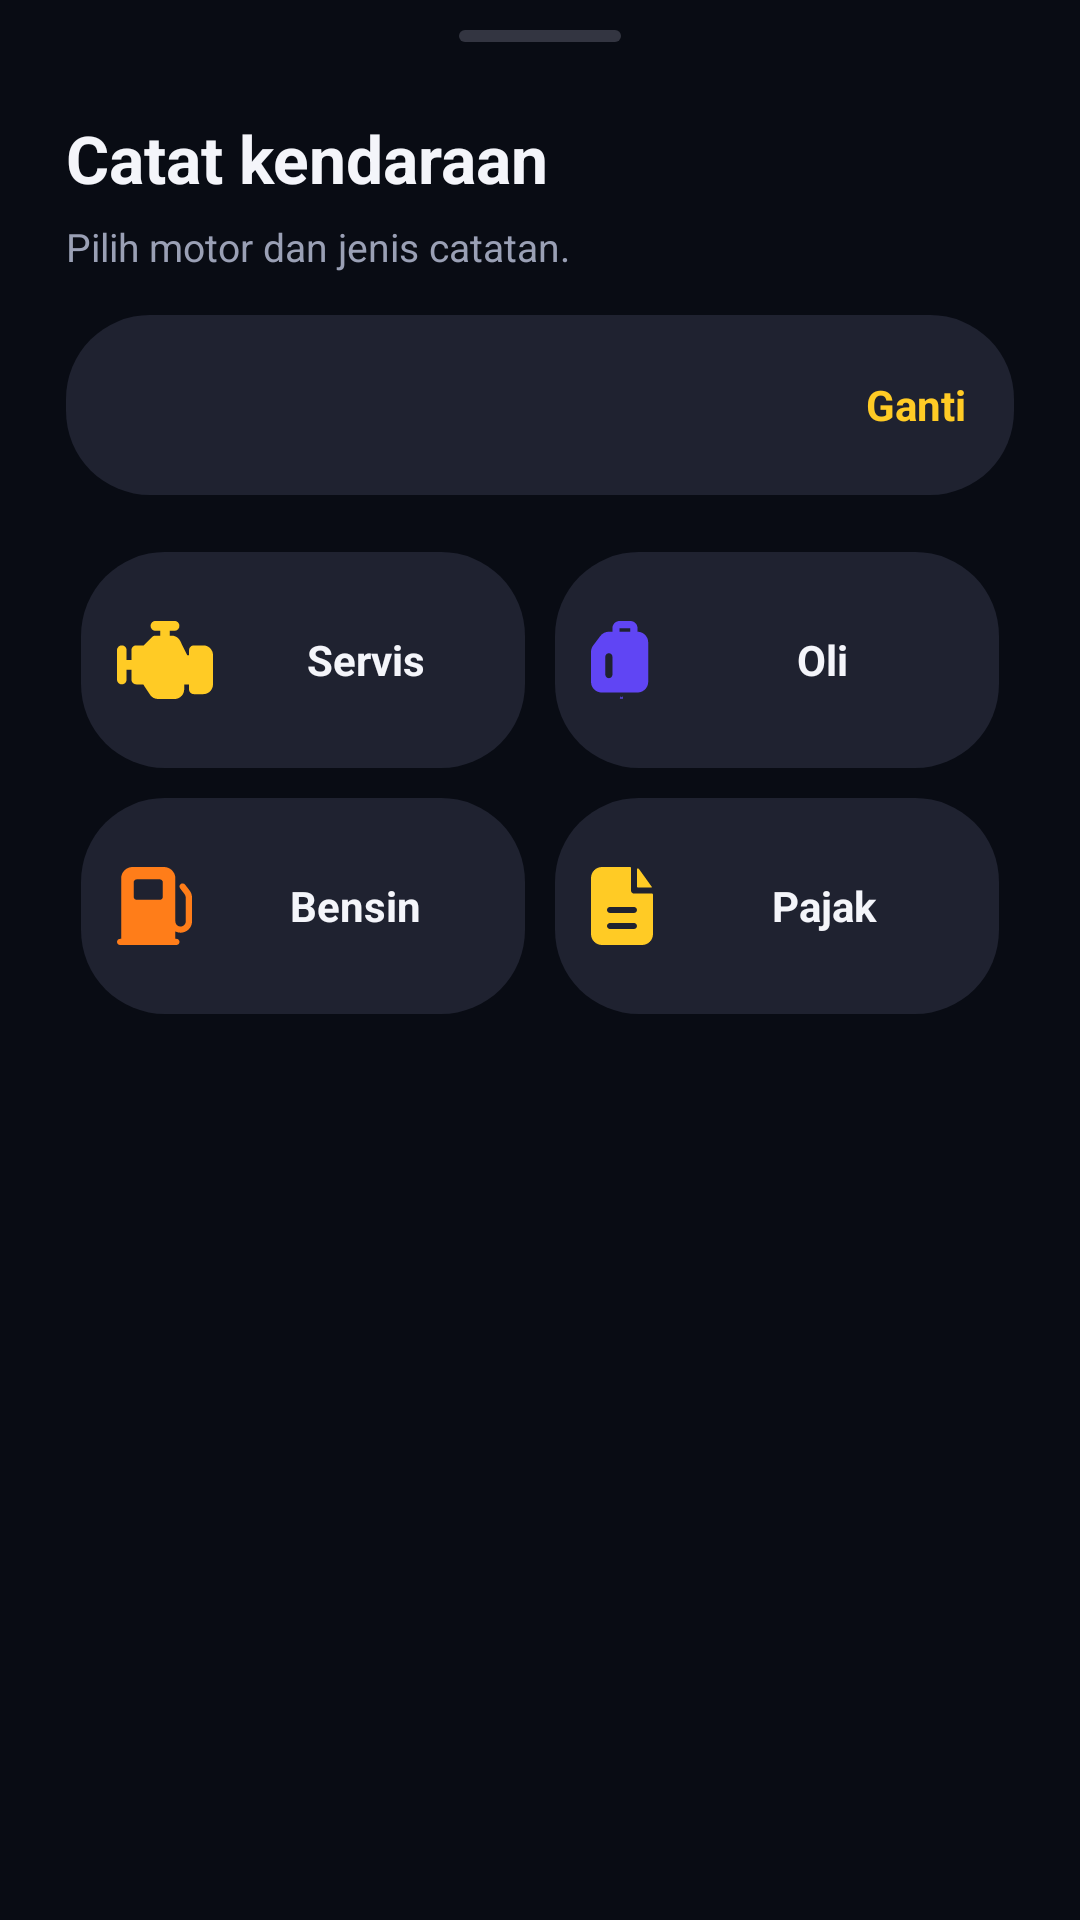

Produce the Android XML layout that renders to this screen, including the resource entries it uses.
<!-- AndroidManifest.xml: application theme Theme.Motocare -->
<!-- res/layout/sheet_catat.xml -->
<?xml version="1.0" encoding="utf-8"?>
<LinearLayout xmlns:android="http://schemas.android.com/apk/res/android"
    android:layout_width="match_parent"
    android:layout_height="wrap_content"
    android:background="#090C14"
    android:orientation="vertical"
    android:paddingStart="22dp"
    android:paddingTop="10dp"
    android:paddingEnd="22dp"
    android:paddingBottom="28dp">

    <View
        android:layout_width="54dp"
        android:layout_height="4dp"
        android:layout_gravity="center_horizontal"
        android:background="@drawable/bg_sheet_handle" />

    <TextView
        android:layout_width="match_parent"
        android:layout_height="wrap_content"
        android:layout_marginTop="24dp"
        android:text="@string/catat_vehicle_title"
        android:textColor="#F4F5FA"
        android:textSize="22sp"
        android:textStyle="bold" />

    <TextView
        android:layout_width="match_parent"
        android:layout_height="wrap_content"
        android:layout_marginTop="6dp"
        android:text="@string/catat_vehicle_subtitle"
        android:textColor="#9AA0B5"
        android:textSize="13sp" />

    <LinearLayout
        android:id="@+id/sheetMotorSelector"
        android:layout_width="match_parent"
        android:layout_height="60dp"
        android:layout_marginTop="14dp"
        android:background="@drawable/bg_card_dark"
        android:clickable="true"
        android:focusable="true"
        android:gravity="center_vertical"
        android:orientation="horizontal"
        android:paddingStart="16dp"
        android:paddingEnd="16dp">

        <LinearLayout
            android:layout_width="0dp"
            android:layout_height="wrap_content"
            android:layout_weight="1"
            android:orientation="vertical">

            <TextView
                android:id="@+id/textSheetMotorName"
                android:layout_width="match_parent"
                android:layout_height="wrap_content"
                android:textColor="#F4F5FA"
                android:textSize="15sp"
                android:textStyle="bold" />

            <TextView
                android:id="@+id/textSheetMotorMeta"
                android:layout_width="match_parent"
                android:layout_height="wrap_content"
                android:layout_marginTop="2dp"
                android:textColor="#9AA0B5"
                android:textSize="11sp" />
        </LinearLayout>

        <TextView
            android:id="@+id/textSheetChangeMotor"
            android:layout_width="wrap_content"
            android:layout_height="wrap_content"
            android:text="@string/change_motor"
            android:textColor="#FFCB25"
            android:textSize="14sp"
            android:textStyle="bold" />
    </LinearLayout>

    <GridLayout
        android:layout_width="match_parent"
        android:layout_height="wrap_content"
        android:layout_marginTop="14dp"
        android:columnCount="2">

        <TextView
            android:id="@+id/sheetActionServis"
            style="@style/SheetActionCard"
            android:drawableStart="@drawable/ic_service"
            android:drawableTint="#FFCB25"
            android:text="@string/servis_label" />

        <TextView
            android:id="@+id/sheetActionOli"
            style="@style/SheetActionCard"
            android:drawableStart="@drawable/ic_oil"
            android:drawableTint="#6045F4"
            android:text="@string/oli_label" />

        <TextView
            android:id="@+id/sheetActionBensin"
            style="@style/SheetActionCard"
            android:drawableStart="@drawable/ic_fuel"
            android:drawableTint="#FF7D19"
            android:text="@string/bensin_label" />

        <TextView
            android:id="@+id/sheetActionPajak"
            style="@style/SheetActionCard"
            android:drawableStart="@drawable/ic_tax"
            android:drawableTint="#FFCB25"
            android:text="@string/pajak_label" />
    </GridLayout>

    <TextView
        android:id="@+id/sheetAddMotor"
        android:layout_width="match_parent"
        android:layout_height="1dp"
        android:visibility="gone" />
</LinearLayout>
<!-- resources referenced by this layout -->
<resources>
  <!-- drawable bg_card_dark (drawable) -->
  <?xml version="1.0" encoding="utf-8"?>
  <shape xmlns:android="http://schemas.android.com/apk/res/android">
      <solid android:color="#1F2230" />
      <corners android:radius="28dp" />
  </shape>
  <!-- drawable bg_sheet_handle (drawable) -->
  <?xml version="1.0" encoding="utf-8"?>
  <shape xmlns:android="http://schemas.android.com/apk/res/android">
      <solid android:color="#333541" />
      <corners android:radius="2dp" />
  </shape>
  <string name="bensin_label">Bensin</string>
  <string name="catat_vehicle_subtitle">Pilih motor dan jenis catatan.</string>
  <string name="catat_vehicle_title">Catat kendaraan</string>
  <string name="change_motor">Ganti</string>
  <string name="oli_label">Oli</string>
  <string name="pajak_label">Pajak</string>
  <string name="servis_label">Servis</string>
  <style name="SheetActionCard">
          <item name="android:layout_width">0dp</item>
          <item name="android:layout_height">72dp</item>
          <item name="android:layout_columnWeight">1</item>
          <item name="android:layout_margin">5dp</item>
          <item name="android:background">@drawable/bg_card_dark</item>
          <item name="android:clickable">true</item>
          <item name="android:focusable">true</item>
          <item name="android:drawablePadding">10dp</item>
          <item name="android:gravity">center</item>
          <item name="android:paddingStart">12dp</item>
          <item name="android:paddingEnd">12dp</item>
          <item name="android:textColor">#F4F5FA</item>
          <item name="android:textSize">14sp</item>
          <item name="android:textStyle">bold</item>
      </style>
  <style name="Theme.Motocare" parent="Base.Theme.Motocare" />
  <style name="Base.Theme.Motocare" parent="Theme.Material3.DayNight.NoActionBar">
          <item name="android:windowLightStatusBar">false</item>
          <item name="android:statusBarColor">#070A12</item>
          <item name="android:navigationBarColor">#070A12</item>
          <item name="android:windowAnimationStyle">@style/NoActivityAnimation</item>
          <item name="colorPrimary">#FFCB25</item>
          <item name="colorAccent">#FFCB25</item>
      </style>
  <style name="NoActivityAnimation">
          <item name="android:activityOpenEnterAnimation">@null</item>
          <item name="android:activityOpenExitAnimation">@null</item>
          <item name="android:activityCloseEnterAnimation">@null</item>
          <item name="android:activityCloseExitAnimation">@null</item>
          <item name="android:taskOpenEnterAnimation">@null</item>
          <item name="android:taskOpenExitAnimation">@null</item>
      </style>
</resources>
